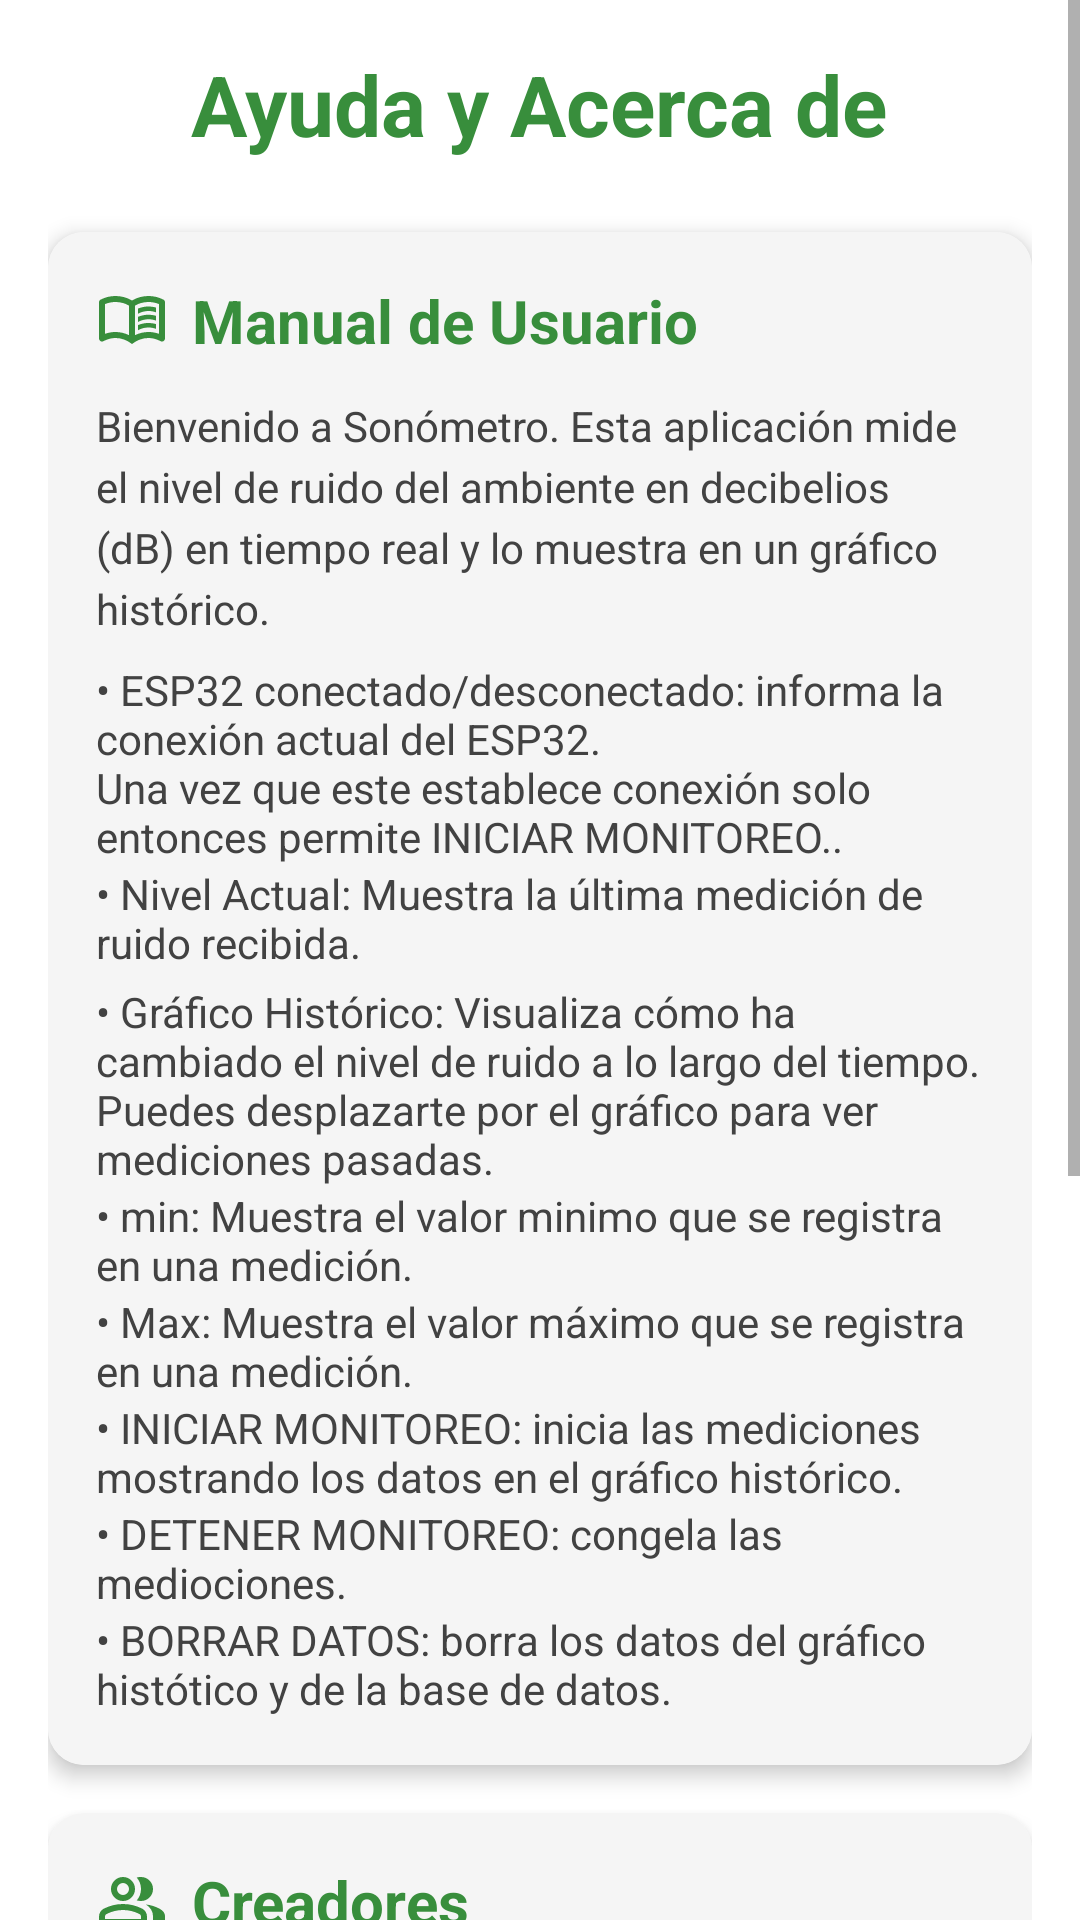

Android layout source for this screen:
<!-- AndroidManifest.xml: application theme Theme.Sonometro -->
<!-- res/layout/activity_ayuda.xml -->
<?xml version="1.0" encoding="utf-8"?>
<ScrollView xmlns:android="http://schemas.android.com/apk/res/android"
    xmlns:app="http://schemas.android.com/apk/res-auto"
    xmlns:tools="http://schemas.android.com/tools"
    android:layout_width="match_parent"
    android:layout_height="match_parent"
    android:background="@color/white"
    tools:context=".AyudaActivity">

    <LinearLayout
        android:layout_width="match_parent"
        android:layout_height="wrap_content"
        android:orientation="vertical"
        android:padding="16dp">

        <TextView
            android:layout_width="wrap_content"
            android:layout_height="wrap_content"
            android:text="@string/menu_item_help"
            android:textSize="28sp"
            android:textStyle="bold"
            android:textColor="#388E3C"
            android:layout_gravity="center"
            android:layout_marginBottom="24dp"/>

        <com.google.android.material.card.MaterialCardView
            android:layout_width="match_parent"
            android:layout_height="wrap_content"
            app:cardCornerRadius="12dp"
            app:cardElevation="4dp"
            android:layout_marginBottom="16dp">

            <LinearLayout
                android:layout_width="match_parent"
                android:layout_height="wrap_content"
                android:orientation="vertical"
                android:padding="16dp"
                android:background="#F5F5F5">


                <TextView
                    android:layout_width="wrap_content"
                    android:layout_height="wrap_content"
                    android:text="@string/help_title_manual"
                    android:textSize="20sp"
                    android:textStyle="bold"
                    android:textColor="#388E3C"
                    android:drawableStart="@drawable/ic_manual"
                    android:drawablePadding="8dp"
                    android:gravity="center_vertical"
                    android:layout_marginBottom="12dp"/>
                <TextView
                    android:layout_width="wrap_content"
                    android:layout_height="wrap_content"
                    android:text="@string/help_manual_intro"
                    android:textColor="@color/text_primary"
                    android:lineSpacingExtra="4dp"
                    android:layout_marginBottom="8dp"/>
                <TextView
                    android:layout_width="wrap_content"
                    android:layout_height="wrap_content"
                    android:textColor="@color/text_primary"
                    android:text="@string/help_manual_esp32"/>
                <TextView
                    android:layout_width="wrap_content"
                    android:layout_height="wrap_content"
                    android:text="@string/help_manual_current_level"
                    android:textColor="@color/text_primary"
                    android:layout_marginBottom="4dp"/>
                <TextView
                    android:layout_width="wrap_content"
                    android:layout_height="wrap_content"
                    android:textColor="@color/text_primary"
                    android:text="@string/help_manual_chart"/>
                <TextView
                    android:layout_width="wrap_content"
                    android:layout_height="wrap_content"
                    android:textColor="@color/text_primary"
                    android:text="@string/help_manual_min"/>
                <TextView
                    android:layout_width="wrap_content"
                    android:layout_height="wrap_content"
                    android:textColor="@color/text_primary"
                    android:text="@string/help_manual_max"/>
                <TextView
                    android:layout_width="wrap_content"
                    android:layout_height="wrap_content"
                    android:textColor="@color/text_primary"
                    android:text="@string/help_manual_button_iniciar"/>
                <TextView
                    android:layout_width="wrap_content"
                    android:layout_height="wrap_content"
                    android:textColor="@color/text_primary"
                    android:text="@string/help_manual_button_detener"/>
                <TextView
                    android:layout_width="wrap_content"
                    android:layout_height="wrap_content"
                    android:textColor="@color/text_primary"
                    android:text="@string/help_manual_button_borrar"/>
            </LinearLayout>
        </com.google.android.material.card.MaterialCardView>

        <com.google.android.material.card.MaterialCardView
            android:layout_width="match_parent"
            android:layout_height="wrap_content"
            app:cardCornerRadius="12dp"
            app:cardElevation="4dp"
            android:layout_marginBottom="16dp">

            <LinearLayout
                android:layout_width="match_parent"
                android:layout_height="wrap_content"
                android:orientation="vertical"
                android:padding="16dp"
                android:background="#F5F5F5">

                <TextView
                    android:layout_width="wrap_content"
                    android:layout_height="wrap_content"
                    android:text="Creadores"
                    android:textSize="20sp"
                    android:textStyle="bold"
                    android:textColor="#388E3C"
                    android:drawableStart="@drawable/ic_creadores"
                    android:drawablePadding="8dp"
                    android:gravity="center_vertical"
                    android:layout_marginBottom="12dp"/>
                <TextView
                    android:layout_width="wrap_content"
                    android:layout_height="wrap_content"
                    android:text="@string/help_creators_content"
                    android:textColor="@color/text_primary"/>

            </LinearLayout>

        </com.google.android.material.card.MaterialCardView>

        <com.google.android.material.card.MaterialCardView
            android:layout_width="match_parent"
            android:layout_height="wrap_content"
            app:cardCornerRadius="12dp"
            app:cardElevation="4dp">

            <LinearLayout
                android:layout_width="match_parent"
                android:layout_height="wrap_content"
                android:orientation="vertical"
                android:padding="16dp"
                android:background="#F5F5F5">

                <TextView
                    android:layout_width="wrap_content"
                    android:layout_height="wrap_content"
                    android:text="Información Adicional"
                    android:textSize="20sp"
                    android:textStyle="bold"
                    android:textColor="#388E3C"
                    android:drawableStart="@drawable/ic_info"
                    android:drawablePadding="8dp"
                    android:gravity="center_vertical"
                    android:layout_marginBottom="12dp"/>
                <TextView
                    android:layout_width="wrap_content"
                    android:layout_height="wrap_content"
                    android:text="@string/help_info_content"
                    android:textColor="@color/text_primary"/>

            </LinearLayout>

        </com.google.android.material.card.MaterialCardView>

    </LinearLayout>
</ScrollView>
<!-- resources referenced by this layout -->
<resources>
  <color name="text_primary">#424242</color>
  <color name="white">#FFFFFFFF</color>
  <!-- drawable ic_info (drawable) -->
  <vector xmlns:android="http://schemas.android.com/apk/res/android"
      android:width="24dp"
      android:height="24dp"
      android:viewportWidth="960"
      android:viewportHeight="960">
    <path
        android:pathData="M440,680h80v-240h-80v240ZM480,360q17,0 28.5,-11.5T520,320q0,-17 -11.5,-28.5T480,280q-17,0 -28.5,11.5T440,320q0,17 11.5,28.5T480,360ZM480,880q-83,0 -156,-31.5T197,763q-54,-54 -85.5,-127T80,480q0,-83 31.5,-156T197,197q54,-54 127,-85.5T480,80q83,0 156,31.5T763,197q54,54 85.5,127T880,480q0,83 -31.5,156T763,763q-54,54 -127,85.5T480,880ZM480,800q134,0 227,-93t93,-227q0,-134 -93,-227t-227,-93q-134,0 -227,93t-93,227q0,134 93,227t227,93ZM480,480Z"
        android:fillColor="#388E3C"/>
  </vector>
  <string name="help_creators_content">Esta aplicación fue desarrollada por:
          \nArellano, Juan Marcelo (Estudiante)
          \nBacik, Tania Rocio (Estudiante)
          \nLópez, Lucas Ariel (Estudiante)
          \n
          \nProyecto final para la materia de Practicas Profesionalizantes II dictada por el prof. Cerdan, Victor Andres (Profesor de Educación Técnica)
          \n
          \nU.E.G.P N°161 "Instituto Barranqueras"
      </string>
  <string name="help_info_content">
          Las mediciones son una aproximación y pueden variar según la calibración del sensor y las condiciones del entorno.
          \n
          \nVersión de la app: 1.0.0
      </string>
  <string name="help_manual_button_borrar">
          • BORRAR DATOS: borra los datos del gráfico histótico y de la base de datos.
      </string>
  <string name="help_manual_button_detener">
          • DETENER MONITOREO: congela las mediociones.
      </string>
  <string name="help_manual_button_iniciar">
          • INICIAR MONITOREO: inicia las mediciones mostrando los datos en el gráfico histórico.
      </string>
  <string name="help_manual_chart">
          • Gráfico Histórico: Visualiza cómo ha cambiado el nivel de ruido a lo largo del tiempo. Puedes desplazarte por el gráfico para ver mediciones pasadas.
      </string>
  <string name="help_manual_current_level">
          • Nivel Actual: Muestra la última medición de ruido recibida.
      </string>
  <string name="help_manual_esp32">
          • ESP32 conectado/desconectado: informa la conexión actual del ESP32.
          \nUna vez que este establece conexión solo entonces permite INICIAR MONITOREO..
      </string>
  <string name="help_manual_intro">
          Bienvenido a Sonómetro. Esta aplicación mide el nivel de ruido del ambiente en decibelios (dB) en tiempo real y lo muestra en un gráfico histórico.
      </string>
  <string name="help_manual_max">
          • Max: Muestra el valor máximo que se registra en una medición.
      </string>
  <string name="help_manual_min">
          • min: Muestra el valor minimo que se registra en una medición.
      </string>
  <string name="help_title_manual">Manual de Usuario</string>
  <string name="menu_item_help">Ayuda y Acerca de</string>
  <style name="Theme.Sonometro" parent="Theme.MaterialComponents.DayNight.DarkActionBar">
          <item name="colorPrimary">@color/primary_green</item>
          <item name="colorPrimaryVariant">@color/primary_green</item>
          <item name="colorOnPrimary">@color/white</item>
      </style>
  <color name="primary_green">#388E3C</color>
</resources>
